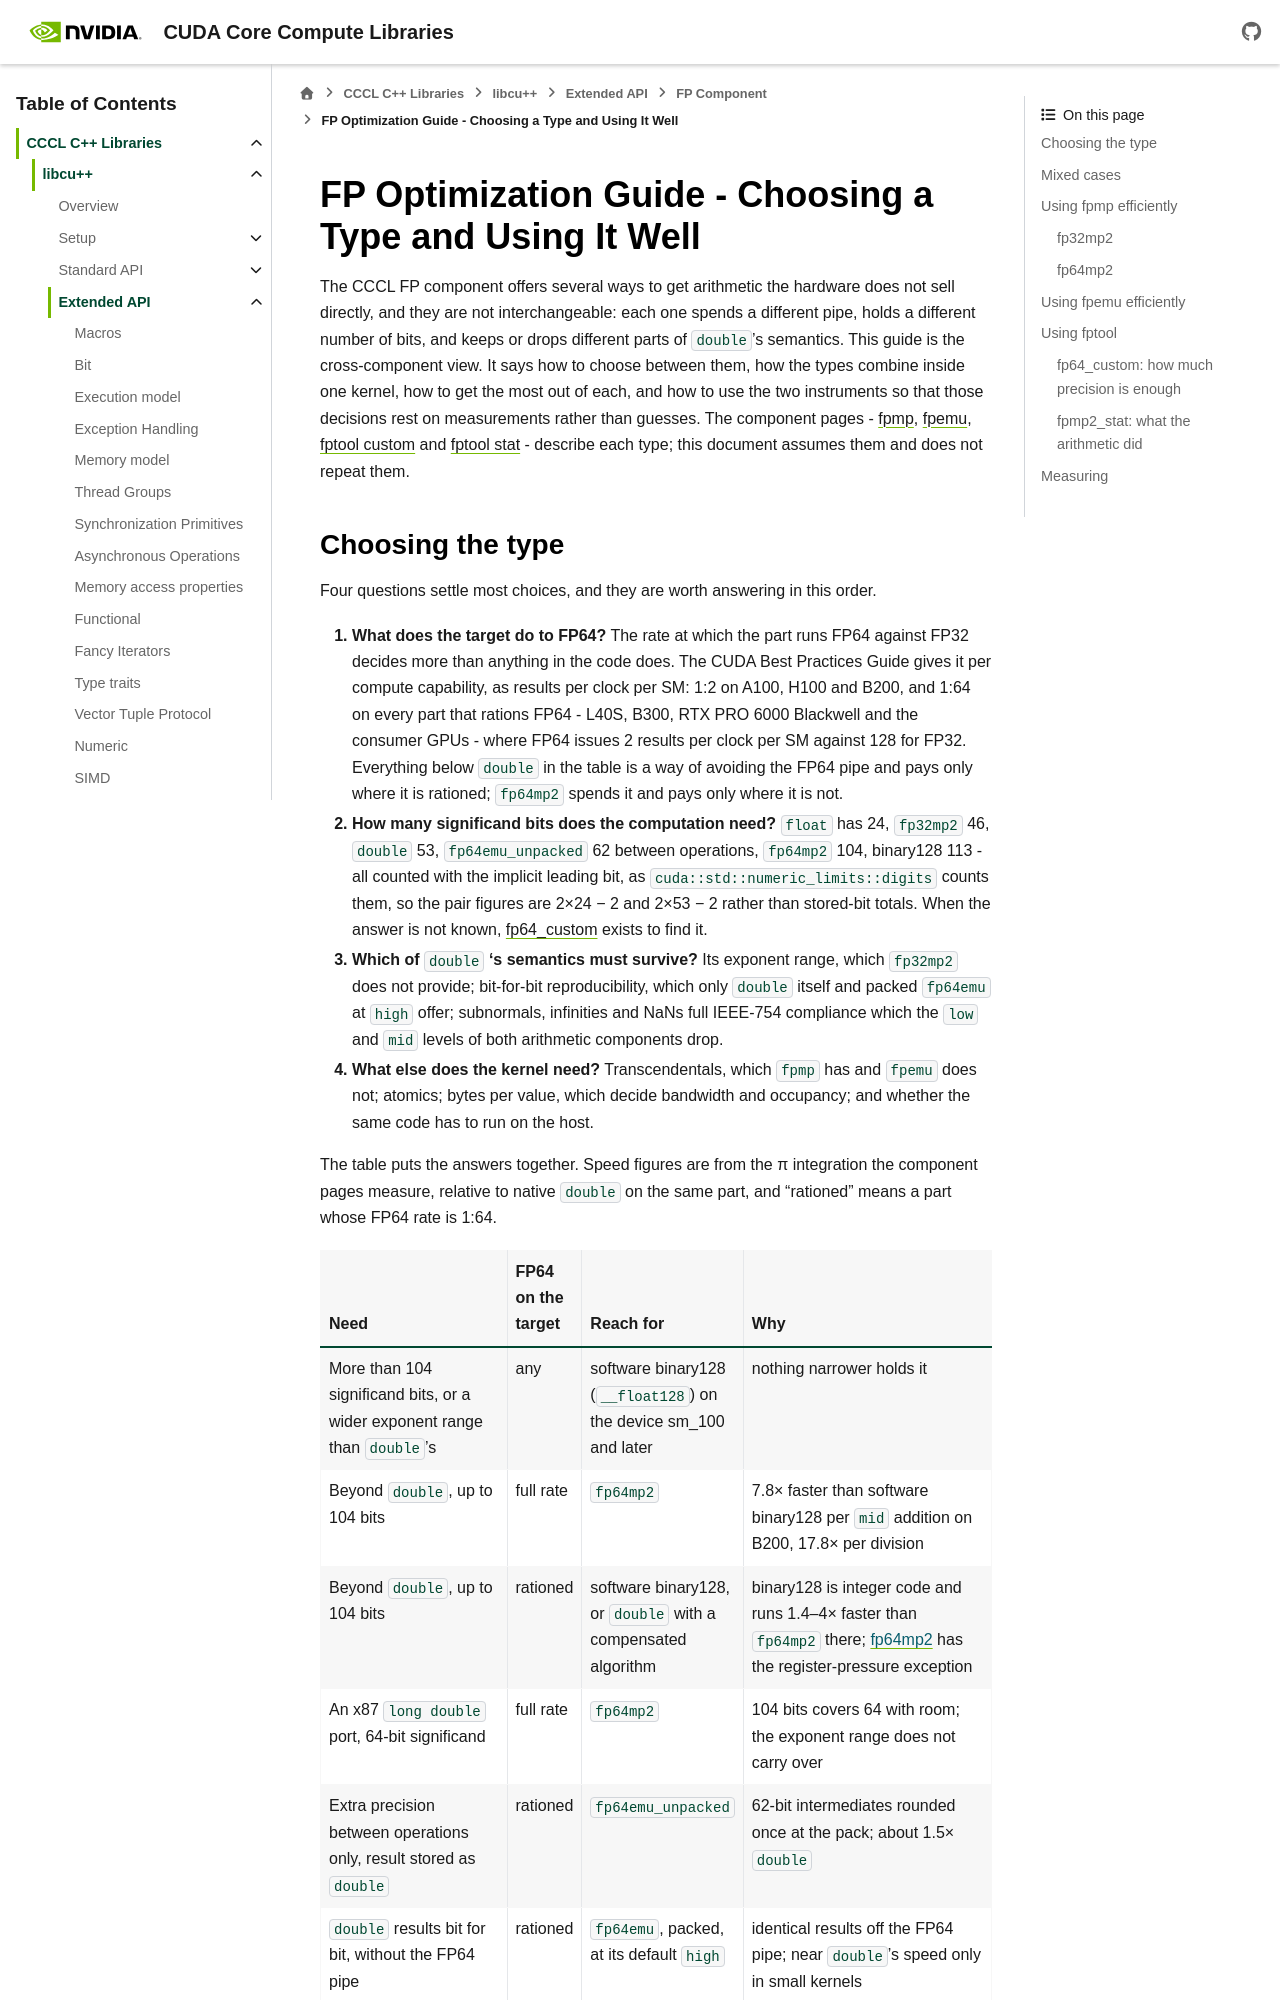

repository: NVIDIA/cccl · page: docs/unstable/libcudacxx/extended_api/fp/fp_optimization_guide.html · generator: sphinx

.. _libcudacxx-extended-api-fp-optimization-guide:

FP Optimization Guide - Choosing a Type and Using It Well
=========================================================

The CCCL FP component offers several ways to get arithmetic the hardware does not sell directly, and
they are not interchangeable: each one spends a different pipe, holds a different number of bits,
and keeps or drops different parts of ``double``'s semantics. This guide is the cross-component
view. It says how to choose between them, how the types combine inside one kernel, how to get the
most out of each, and how to use the two instruments so that those decisions rest on measurements
rather than guesses. The component pages - :ref:`fpmp <libcudacxx-extended-api-fp-fpmp>`,
:ref:`fpemu <libcudacxx-extended-api-fp-fpemu>`,
:ref:`fptool custom <libcudacxx-extended-api-fp-fptool-custom>` and
:ref:`fptool stat <libcudacxx-extended-api-fp-fptool-stat>` - describe each type; this document
assumes them and does not repeat them.

.. _libcudacxx-extended-api-fp-optimization-guide-choosing:
